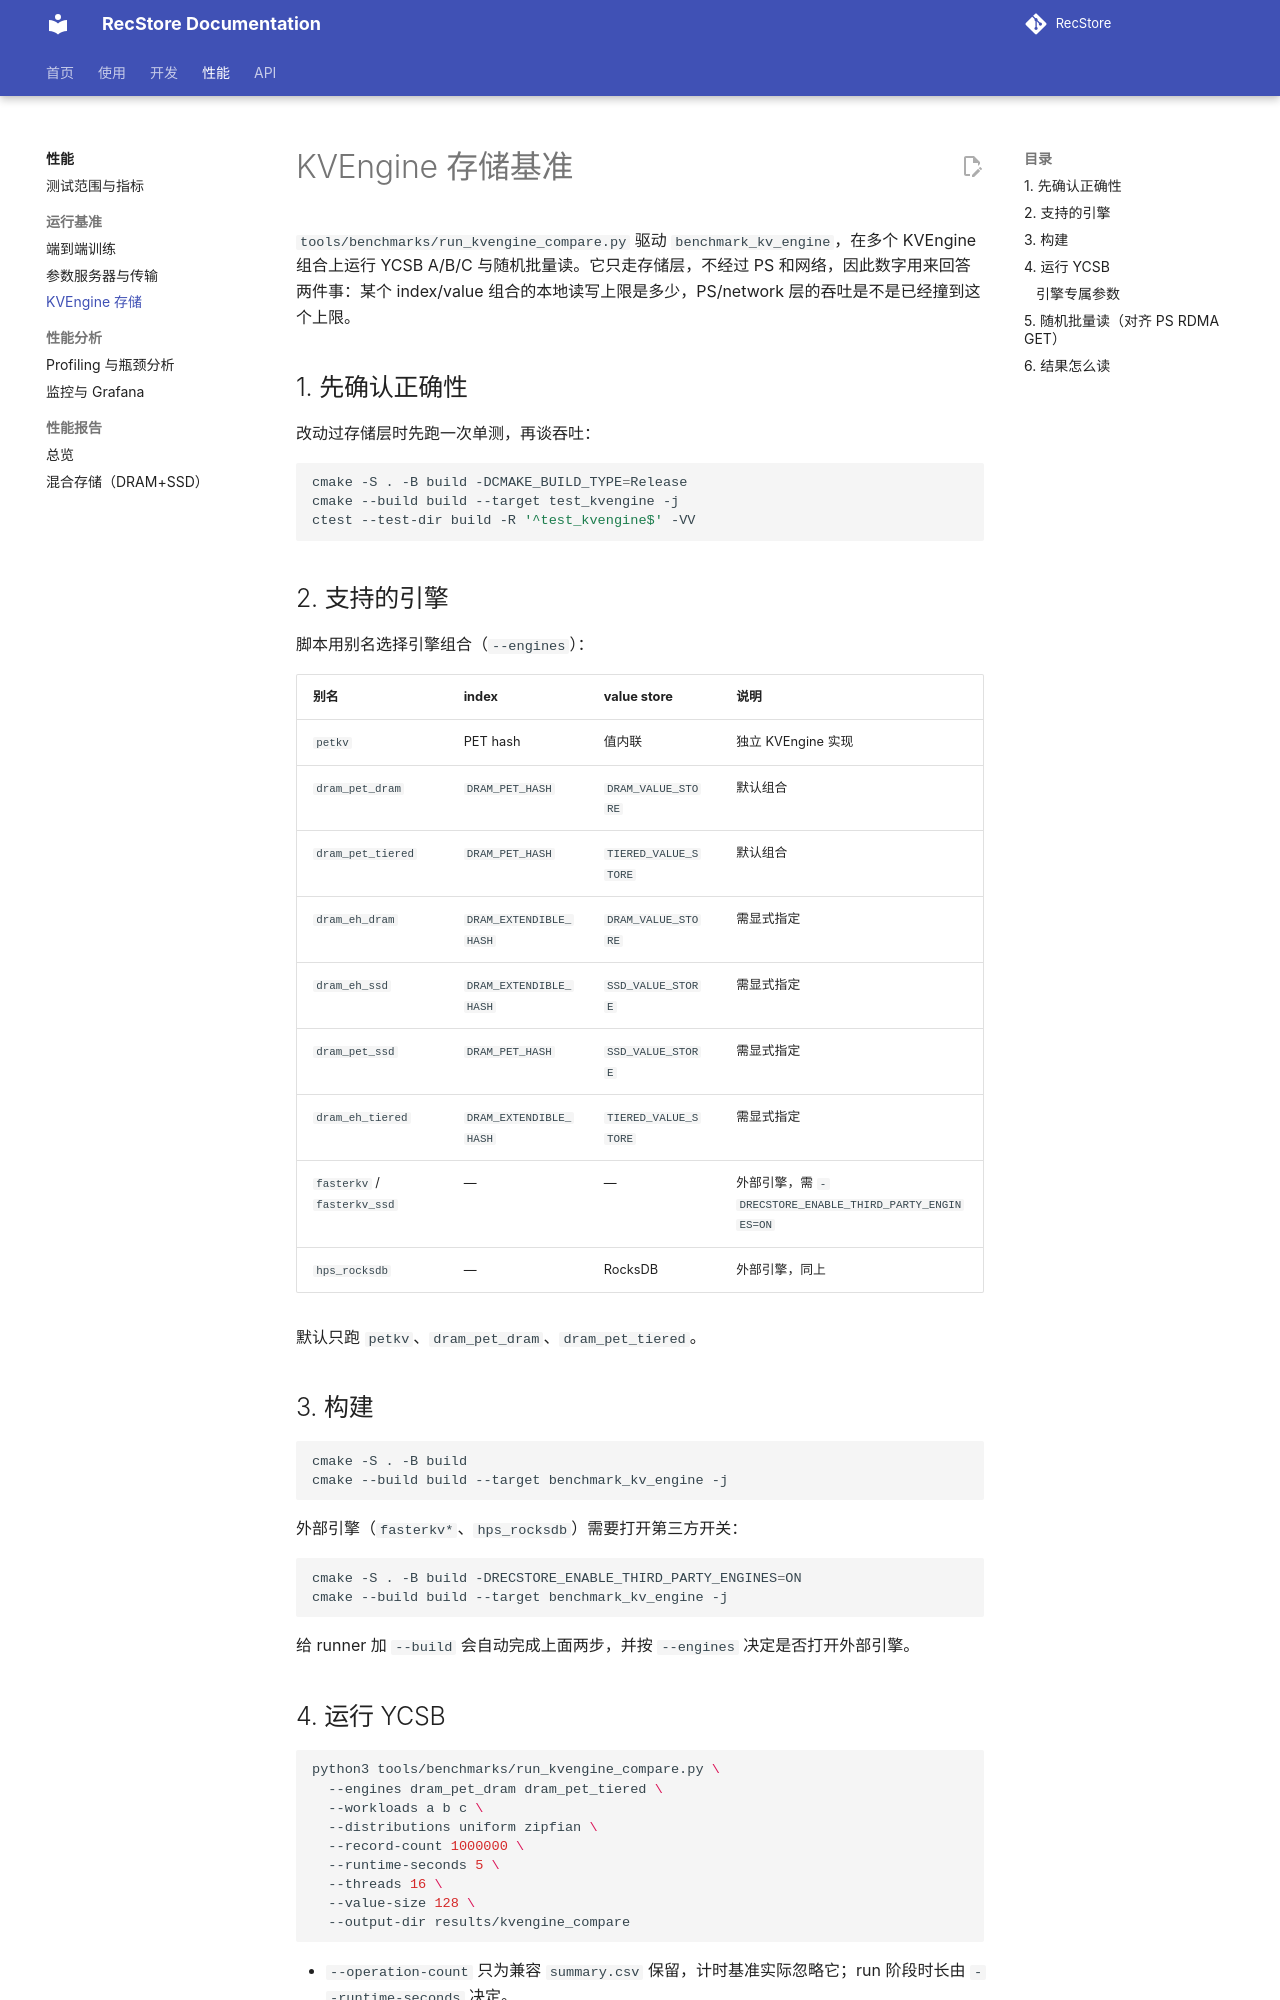

repository: RecStore/RecStore · page: dev/ycsb/index.html · generator: mkdocs

# KVEngine 存储基准

`tools/benchmarks/run_kvengine_compare.py` 驱动 `benchmark_kv_engine`，在多个 KVEngine 组合上运行 YCSB A/B/C 与随机批量读。它只走存储层，不经过 PS 和网络，因此数字用来回答两件事：某个 index/value 组合的本地读写上限是多少，PS/network 层的吞吐是不是已经撞到这个上限。

## 1. 先确认正确性

改动过存储层时先跑一次单测，再谈吞吐：

```bash
cmake -S . -B build -DCMAKE_BUILD_TYPE=Release
cmake --build build --target test_kvengine -j
ctest --test-dir build -R '^test_kvengine$' -VV
```

## 2. 支持的引擎

脚本用别名选择引擎组合（`--engines`）：

| 别名 | index | value store | 说明 |
| --- | --- | --- | --- |
| `petkv` | PET hash | 值内联 | 独立 KVEngine 实现 |
| `dram_pet_dram` | `DRAM_PET_HASH` | `DRAM_VALUE_STORE` | 默认组合 |
| `dram_pet_tiered` | `DRAM_PET_HASH` | `TIERED_VALUE_STORE` | 默认组合 |
| `dram_eh_dram` | `DRAM_EXTENDIBLE_HASH` | `DRAM_VALUE_STORE` | 需显式指定 |
| `dram_eh_ssd` | `DRAM_EXTENDIBLE_HASH` | `SSD_VALUE_STORE` | 需显式指定 |
| `dram_pet_ssd` | `DRAM_PET_HASH` | `SSD_VALUE_STORE` | 需显式指定 |
| `dram_eh_tiered` | `DRAM_EXTENDIBLE_HASH` | `TIERED_VALUE_STORE` | 需显式指定 |
| `fasterkv` / `fasterkv_ssd` | — | — | 外部引擎，需 `-DRECSTORE_ENABLE_THIRD_PARTY_ENGINES=ON` |
| `hps_rocksdb` | — | RocksDB | 外部引擎，同上 |

默认只跑 `petkv`、`dram_pet_dram`、`dram_pet_tiered`。

## 3. 构建

```bash
cmake -S . -B build
cmake --build build --target benchmark_kv_engine -j
```

外部引擎（`fasterkv*`、`hps_rocksdb`）需要打开第三方开关：

```bash
cmake -S . -B build -DRECSTORE_ENABLE_THIRD_PARTY_ENGINES=ON
cmake --build build --target benchmark_kv_engine -j
```

给 runner 加 `--build` 会自动完成上面两步，并按 `--engines` 决定是否打开外部引擎。
